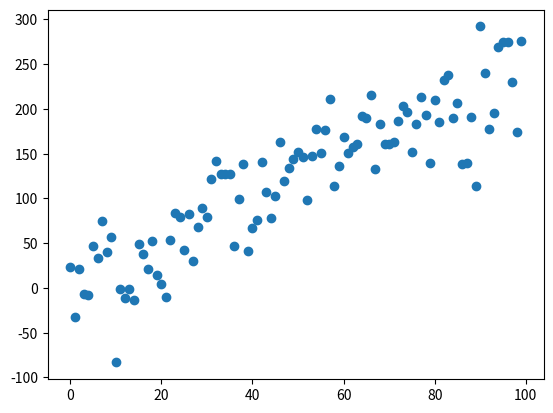

Source code (Python): (Note: this script raises an exception after producing the figure.)
# Load our libraries 
import pandas as pd 
import numpy as np
import random 

# Generate the X coordinates 
X = list(range(100))
print(X[:10]) 
# X = pd.series(X) 

# set the y intercept
B= np.full(100, 3)
print(B[:10]) 
# B = pd.series(B)

# create the error array 
mu, sigma = 0, 35 # mean and standard deviation
e = np.random.normal(mu, sigma, 100)
print(e[:10]) 

M = np.full(100, 2.5)
print(M[:10]) 

# create df with independent values
frame = {'M': M, 
         'X': X, 
         'B': B, 
         'e': e}
df = pd.DataFrame(frame) 
df.head()

df['y'] = (df['X'] * df['M']) + df['B'] + df['e']
df.head()

df.tail()

import matplotlib.pyplot as plt 
plt.scatter(df['X'], df['y'])
plt.show()

fileOut = './../data/sample_data.csv'
df.to_csv(fileOut, index=False)